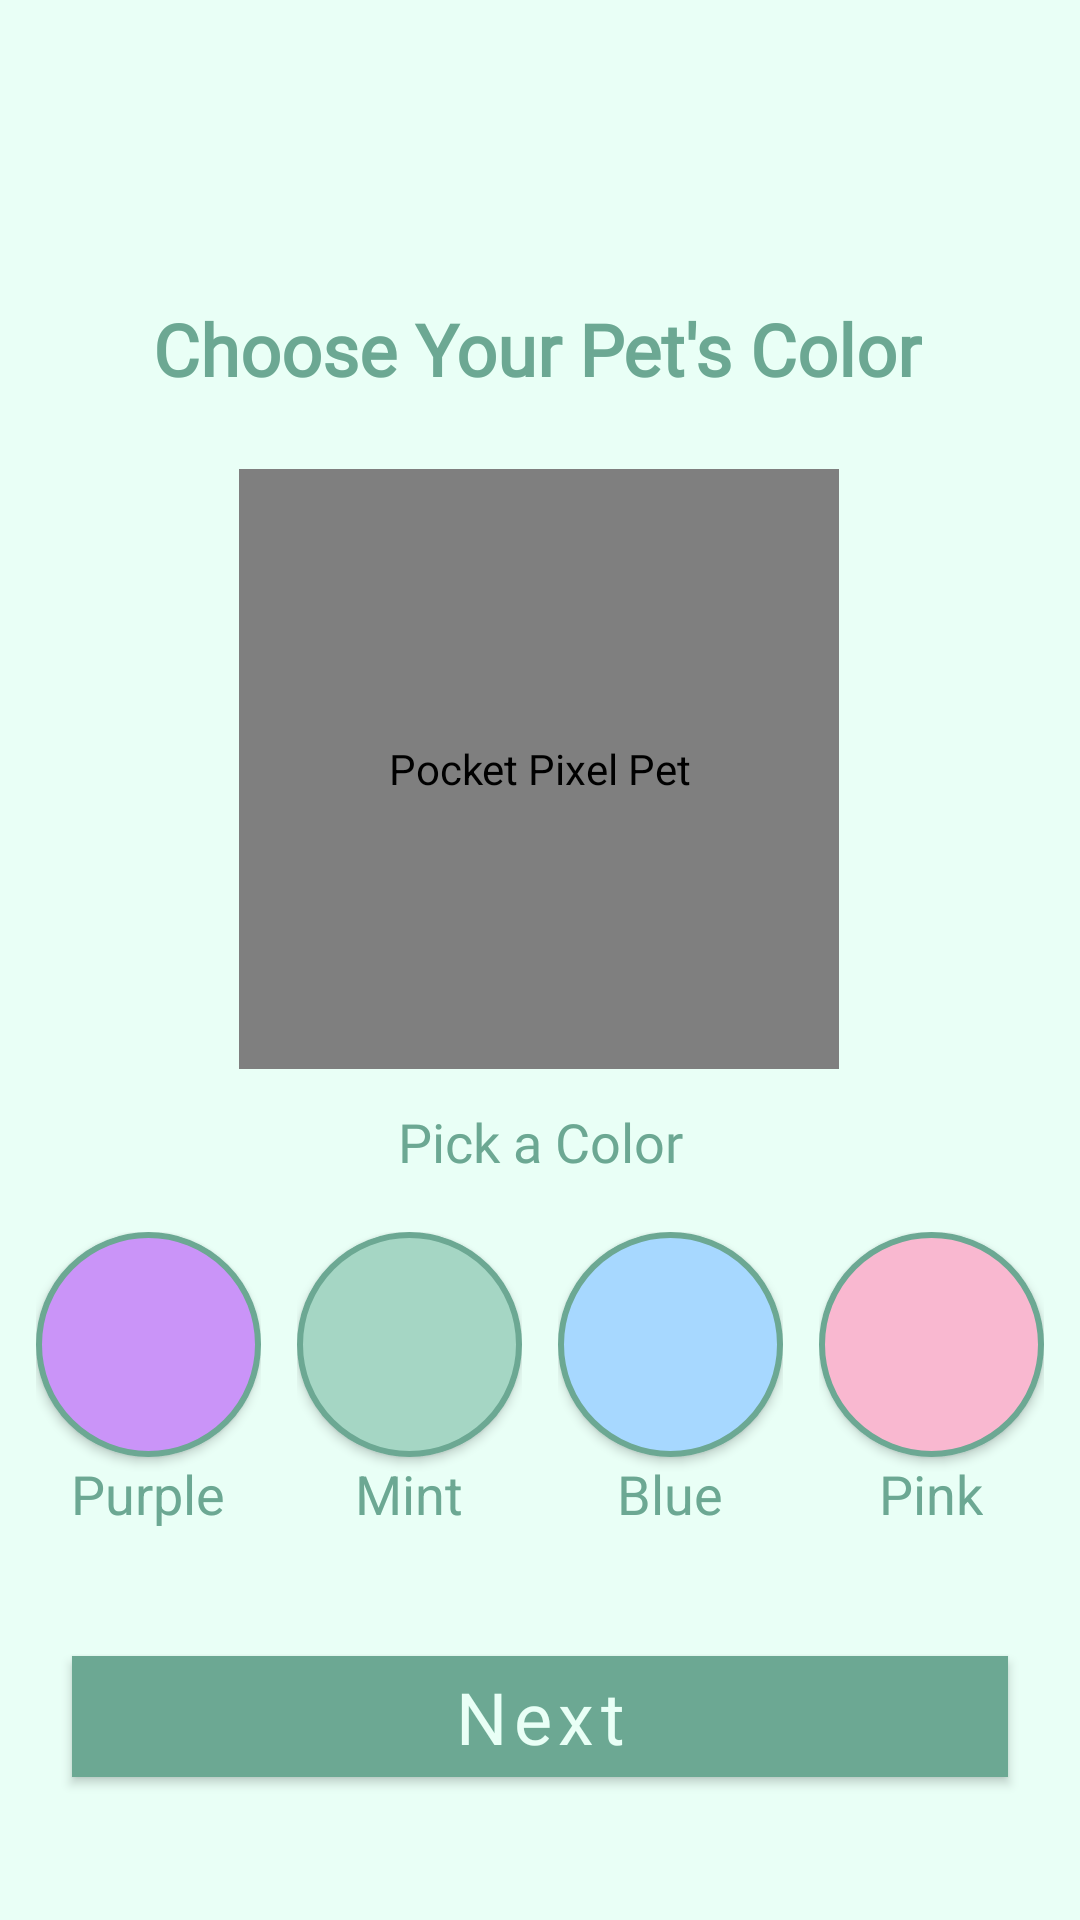

The Android layout XML behind this screen, and the referenced resources:
<!-- AndroidManifest.xml: application theme Theme.PocketPixelPets -->
<!-- res/layout/activity_choose_pet_color.xml -->
<?xml version="1.0" encoding="utf-8"?>
<androidx.constraintlayout.widget.ConstraintLayout xmlns:android="http://schemas.android.com/apk/res/android"
    xmlns:app="http://schemas.android.com/apk/res-auto"
    xmlns:tools="http://schemas.android.com/tools"
    android:id="@+id/main"
    android:layout_width="match_parent"
    android:layout_height="match_parent"
    android:background="@color/appBackgroundColor"
    tools:context=".ChooseColorActivity">

    <TextView
        android:id="@+id/choosePetColorTitle"
        android:layout_width="wrap_content"
        android:layout_height="wrap_content"
        android:layout_marginBottom="24dp"

        android:gravity="center"
        android:text="@string/choose_your_pets_color"

        android:fontFamily="@font/nokiafc22"
        android:textColor="#6CA893"
        android:textSize="24sp"
        android:textStyle="bold"

        app:layout_constraintBottom_toTopOf="@id/petSpritePreview"
        app:layout_constraintEnd_toEndOf="parent"
        app:layout_constraintHorizontal_bias="0.491"
        app:layout_constraintTop_toTopOf="parent"
        android:layout_marginTop="100dp"
        app:layout_constraintStart_toStartOf="parent" />

    <com.talentengine.pocketpixelpets.SpriteView
        android:id="@+id/petSpritePreview"
        android:layout_width="200dp"
        android:layout_height="200dp"
        android:contentDescription="@string/app_name"
        app:layout_constraintBottom_toTopOf="@id/pickAColorTextView"
        app:layout_constraintEnd_toEndOf="parent"
        app:layout_constraintHorizontal_bias="0.497"
        app:layout_constraintStart_toStartOf="parent"
        app:layout_constraintTop_toBottomOf="@id/choosePetColorTitle"
        app:layout_constraintVertical_bias="1.0"
        app:layout_constraintVertical_chainStyle="packed" />

    <com.google.android.material.button.MaterialButton
        android:id="@+id/nextButton"
        android:layout_width="0dp"
        android:layout_height="wrap_content"
        android:layout_marginStart="24dp"
        android:layout_marginEnd="24dp"
        android:layout_marginBottom="24dp"
        android:backgroundTint="#6CA893"
        android:fontFamily="@font/nokiafc22"
        android:text="@string/next"
        android:textAllCaps="false"
        android:textColor="#E9FFF6"
        android:textSize="24sp"
        app:cornerRadius="0dp"
        app:layout_constraintBottom_toBottomOf="parent"
        app:layout_constraintEnd_toEndOf="parent"
        app:layout_constraintStart_toStartOf="parent"
        app:layout_constraintTop_toBottomOf="@+id/allButtonsLayout"/>

    <TextView
        android:id="@+id/pickAColorTextView"
        android:layout_width="wrap_content"
        android:layout_height="wrap_content"
        android:gravity="center"

        android:fontFamily="@font/nokiafc22"
        android:textColor="@color/header_text_color"
        android:textSize="18sp"

        android:layout_marginTop="12dp"
        android:text="@string/pick_a_color"
        app:layout_constraintEnd_toEndOf="parent"
        app:layout_constraintStart_toStartOf="parent"
        app:layout_constraintTop_toBottomOf="@id/petSpritePreview"
        app:layout_constraintBottom_toTopOf="@id/allButtonsLayout"
        android:layout_marginBottom="12dp"
        tools:layout_editor_absoluteY="302dp" />


    
    <LinearLayout
        android:id="@+id/allButtonsLayout"
        android:layout_width="wrap_content"
        android:layout_height="wrap_content"
        android:orientation="horizontal"
        app:layout_constraintStart_toStartOf="parent"
        app:layout_constraintTop_toBottomOf="@id/petSpritePreview"
        app:layout_constraintBottom_toTopOf="@id/nextButton"
        android:layout_margin="12dp"
        android:gravity="center"
        app:layout_constraintEnd_toEndOf="parent">



        
        <LinearLayout
            android:id="@+id/purpleButtonLinearLayout"
            android:layout_width="wrap_content"
            android:layout_height="wrap_content"
            android:orientation="vertical"
            android:layout_margin="6dp"
            app:layout_constraintBottom_toTopOf="@+id/nextButton"
            app:layout_constraintEnd_toStartOf="@id/mintButtonLinearLayout"
            app:layout_constraintStart_toStartOf="parent"
            app:layout_constraintTop_toBottomOf="@+id/pickAColorTextView">


            <com.google.android.material.button.MaterialButton
                android:id="@+id/purpleButton"
                android:layout_width="75dp"
                android:layout_height="75dp"
                android:background="@drawable/button_circle"
                android:shadowColor="#00000000"
                app:backgroundTint="@null"
                app:strokeColor="@color/header_text_color"
                app:strokeWidth="2dp"
                tools:layout_editor_absoluteX="100dp"
                tools:layout_editor_absoluteY="100dp" />


            <TextView
                android:id="@+id/purpleButtonTextView"
                android:layout_width="wrap_content"
                android:layout_height="wrap_content"
                android:layout_gravity="center"
                android:text="@string/purple"
                android:textColor="@color/header_text_color"
                android:textSize="18sp" />
        </LinearLayout>


        
        <LinearLayout
            android:id="@+id/mintButtonLinearLayout"
            android:layout_width="wrap_content"
            android:layout_height="wrap_content"
            android:orientation="vertical"
            android:layout_margin="6dp"
            app:layout_constraintBottom_toTopOf="@+id/nextButton"
            app:layout_constraintEnd_toStartOf="@id/blueButtonLinearLayout"
            app:layout_constraintStart_toEndOf="@id/purpleButtonLinearLayout"
            app:layout_constraintTop_toBottomOf="@id/pickAColorTextView">

            <com.google.android.material.button.MaterialButton
                android:id="@+id/mintButton"
                android:layout_width="75dp"
                android:layout_height="75dp"
                android:background="@drawable/button_circle_mint"
                android:shadowColor="#00000000"
                app:backgroundTint="@null"
                app:strokeColor="@color/header_text_color"
                app:strokeWidth="2dp"
                tools:layout_editor_absoluteX="100dp"
                tools:layout_editor_absoluteY="100dp" />

            <TextView
                android:id="@+id/mintButtonTextView"
                android:layout_width="wrap_content"
                android:layout_height="wrap_content"
                android:layout_gravity="center"
                android:text="@string/mint"
                android:textColor="@color/header_text_color"
                android:textSize="18sp" />
        </LinearLayout>

        
        <LinearLayout
            android:id="@+id/blueButtonLinearLayout"
            android:layout_width="wrap_content"
            android:layout_height="wrap_content"
            android:layout_margin="6dp"
            android:orientation="vertical"
            app:layout_constraintBottom_toTopOf="@+id/nextButton"
            app:layout_constraintEnd_toStartOf="@id/pinkButtonLinearLayout"
            app:layout_constraintStart_toEndOf="@id/mintButtonLinearLayout"
            app:layout_constraintTop_toBottomOf="@id/pickAColorTextView">

            <com.google.android.material.button.MaterialButton
                android:id="@+id/blueButton"
                android:layout_width="75dp"
                android:layout_height="75dp"
                android:background="@drawable/button_circle_blue"
                android:shadowColor="#00000000"
                app:backgroundTint="@null"
                app:strokeColor="@color/header_text_color"
                app:strokeWidth="2dp"
                tools:layout_editor_absoluteX="100dp"
                tools:layout_editor_absoluteY="100dp" />

            <TextView
                android:id="@+id/blueButtonTextView"
                android:layout_width="wrap_content"
                android:layout_height="wrap_content"
                android:layout_gravity="center"
                android:text="@string/blue"
                android:textColor="@color/header_text_color"
                android:textSize="18sp" />
        </LinearLayout>

        
        <LinearLayout
            android:id="@+id/pinkButtonLinearLayout"
            android:layout_width="wrap_content"
            android:layout_height="wrap_content"
            android:layout_margin="6dp"
            android:orientation="vertical"
            app:layout_constraintBottom_toTopOf="@+id/nextButton"
            app:layout_constraintEnd_toEndOf="parent"
            app:layout_constraintStart_toEndOf="@id/blueButtonLinearLayout"
            app:layout_constraintTop_toBottomOf="@id/pickAColorTextView">

            <com.google.android.material.button.MaterialButton
                android:id="@+id/pinkButton"
                android:layout_width="75dp"
                android:layout_height="75dp"
                android:background="@drawable/button_circle_pink"
                android:shadowColor="#00000000"
                app:backgroundTint="@null"
                app:strokeColor="@color/header_text_color"
                app:strokeWidth="2dp"
                tools:layout_editor_absoluteX="100dp"
                tools:layout_editor_absoluteY="100dp" />

            <TextView
                android:id="@+id/pinkButtonTextView"
                android:layout_width="wrap_content"
                android:layout_height="wrap_content"
                android:layout_gravity="center"
                android:text="@string/pink"
                android:textColor="@color/header_text_color"
                android:textSize="18sp" />
        </LinearLayout>
    </LinearLayout>


</androidx.constraintlayout.widget.ConstraintLayout>
<!-- resources referenced by this layout -->
<resources>
  <color name="appBackgroundColor">#E9FFF6</color>
  <color name="header_text_color">#6CA893</color>
  <!-- drawable button_circle (drawable) -->
  <?xml version="1.0" encoding="utf-8"?>
  <shape xmlns:android="http://schemas.android.com/apk/res/android"
      android:shape="oval">
      <solid android:color="@color/pet_purple"/>
      <stroke
          android:width="2dp"
          android:color="@color/header_text_color"/>
  </shape>
  <!-- drawable button_circle_blue (drawable) -->
  <?xml version="1.0" encoding="utf-8"?>
  <shape xmlns:android="http://schemas.android.com/apk/res/android"
      android:shape="oval">
      <solid android:color="@color/pet_blue"/>
      <stroke
          android:width="2dp"
          android:color="@color/header_text_color"/>
  </shape>
  <!-- drawable button_circle_mint (drawable) -->
  <?xml version="1.0" encoding="utf-8"?>
  <shape xmlns:android="http://schemas.android.com/apk/res/android"
      android:shape="oval">
      <solid android:color="@color/pet_mint"/>
      <stroke
          android:width="2dp"
          android:color="@color/header_text_color"/>
  </shape>
  <!-- drawable button_circle_pink (drawable) -->
  <?xml version="1.0" encoding="utf-8"?>
  <shape xmlns:android="http://schemas.android.com/apk/res/android"
      android:shape="oval">
      <solid android:color="@color/pet_pink"/>
      <stroke
          android:width="2dp"
          android:color="@color/header_text_color"/>
  </shape>
  <string name="app_name">Pocket Pixel Pet</string>
  <string name="blue">Blue</string>
  <string name="choose_your_pets_color">Choose Your Pet\'s Color</string>
  <string name="mint">Mint</string>
  <string name="next">Next</string>
  <string name="pick_a_color">Pick a Color</string>
  <string name="pink">Pink</string>
  <string name="purple">Purple</string>
  <style name="Theme.PocketPixelPets" parent="Base.Theme.PocketPixelPets" />
  <color name="pet_purple">#CA94F8</color>
  <color name="pet_blue">#A7D8FF</color>
  <color name="pet_mint">#A5D6C4</color>
  <color name="pet_pink">#F9B8D0</color>
  <style name="Base.Theme.PocketPixelPets" parent="Theme.MaterialComponents.DayNight.DarkActionBar">
          
          
          <item name="android:windowActivityTransitions">true</item>
  
          
          <item name="actionBarStyle">@style/Widget.PocketPixelPets.ActionBar</item>
  
          
          <item name="actionBarTheme">@style/ThemeOverlay.PocketPixelPets.ActionBar</item>
      </style>
  <style name="Widget.PocketPixelPets.ActionBar" parent="Widget.MaterialComponents.ActionBar.Solid">
          <item name="background">@color/appBackgroundColor</item>
          <item name="elevation">0dp</item>
      </style>
  <style name="ThemeOverlay.PocketPixelPets.ActionBar" parent="ThemeOverlay.MaterialComponents.Dark.ActionBar">
          <item name="android:textColorPrimary">#6CA893</item>
          <item name="actionMenuTextColor">#6CA893</item>
  
          
          <item name="android:shadowColor">#26243A32</item>
          <item name="android:shadowDx">5</item>
          <item name="android:shadowDy">5</item>
          <item name="android:shadowRadius">2</item>
      </style>
</resources>
